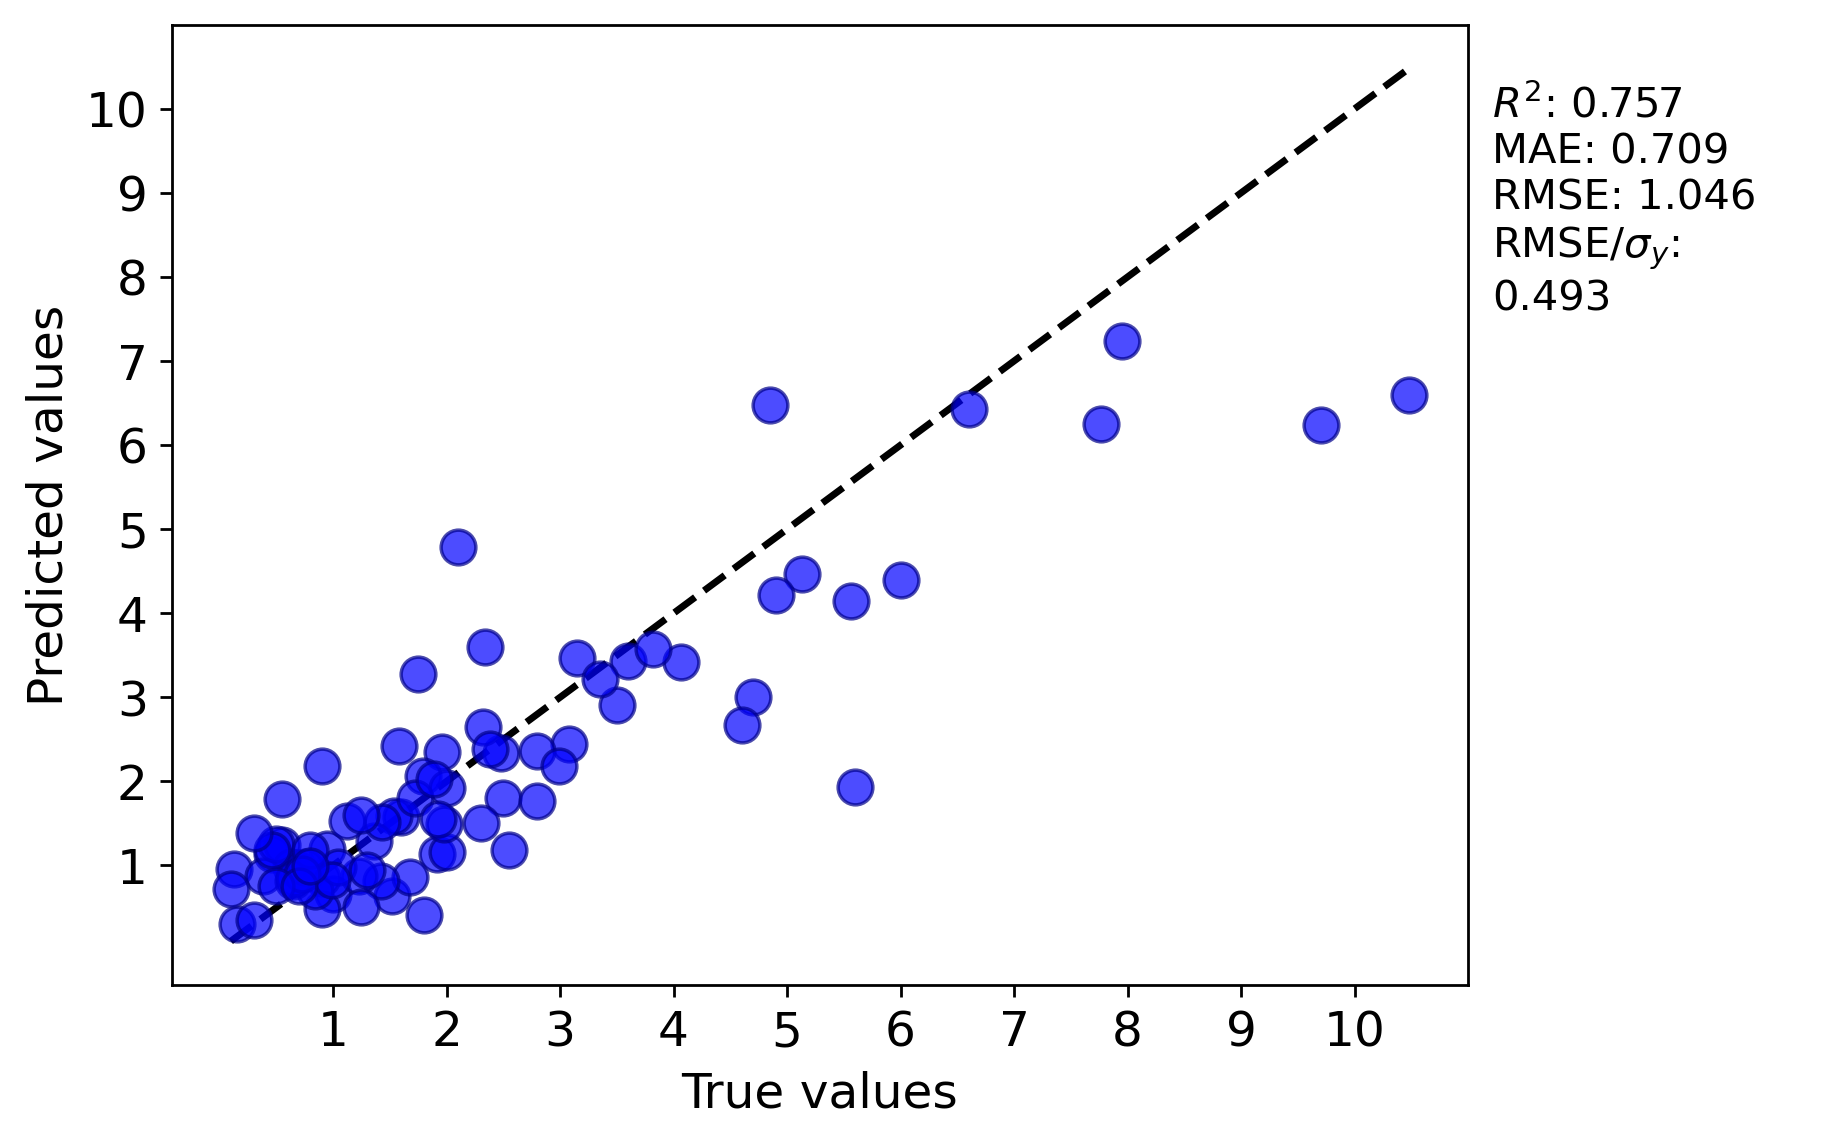

The data file committed next to this chart (first rows):
y true, y pred
0.95, 1.193
0.13, 0.9538
1.919, 1.133
9.7, 6.238
5.13, 4.466
3.6, 3.429
10.48, 6.592
0.67, 0.9665
1.962, 2.347
6.0, 4.4
4.07, 3.423
0.46, 1.142
1.0, 0.6608
1.75, 3.276
1.517, 0.633
4.85, 6.478
0.15, 0.3014
1.68, 0.8645
0.55, 1.244
3.5, 2.903
0.55, 1.796
1.6, 1.572
3.08, 2.446
0.9, 0.8519
0.9, 0.4875
2.5, 1.807
1.42, 0.8198
1.225, 0.8733
0.63, 0.9867
1.54, 1.587
1.36, 1.297
5.56, 4.148
1.58, 2.424
0.84, 0.7008
2.8, 1.767
2.48, 2.334
1.79, 2.065
2.1, 4.783
6.6, 6.428
7.95, 7.244
7.77, 6.251
4.7, 3.003
1.435, 1.518
2.55, 1.188
1.25, 0.5111
1.04, 0.9805
4.9, 4.223
0.38, 0.8713
2.0, 1.166
3.82, 3.571
2.32, 2.641
0.65, 0.8196
0.5, 1.259
1.8, 0.4118
0.66, 0.8483
1.3, 0.9483
0.75, 0.9828
0.1, 0.7259
0.99, 0.8272
0.8, 1.183
... 24 more rows
